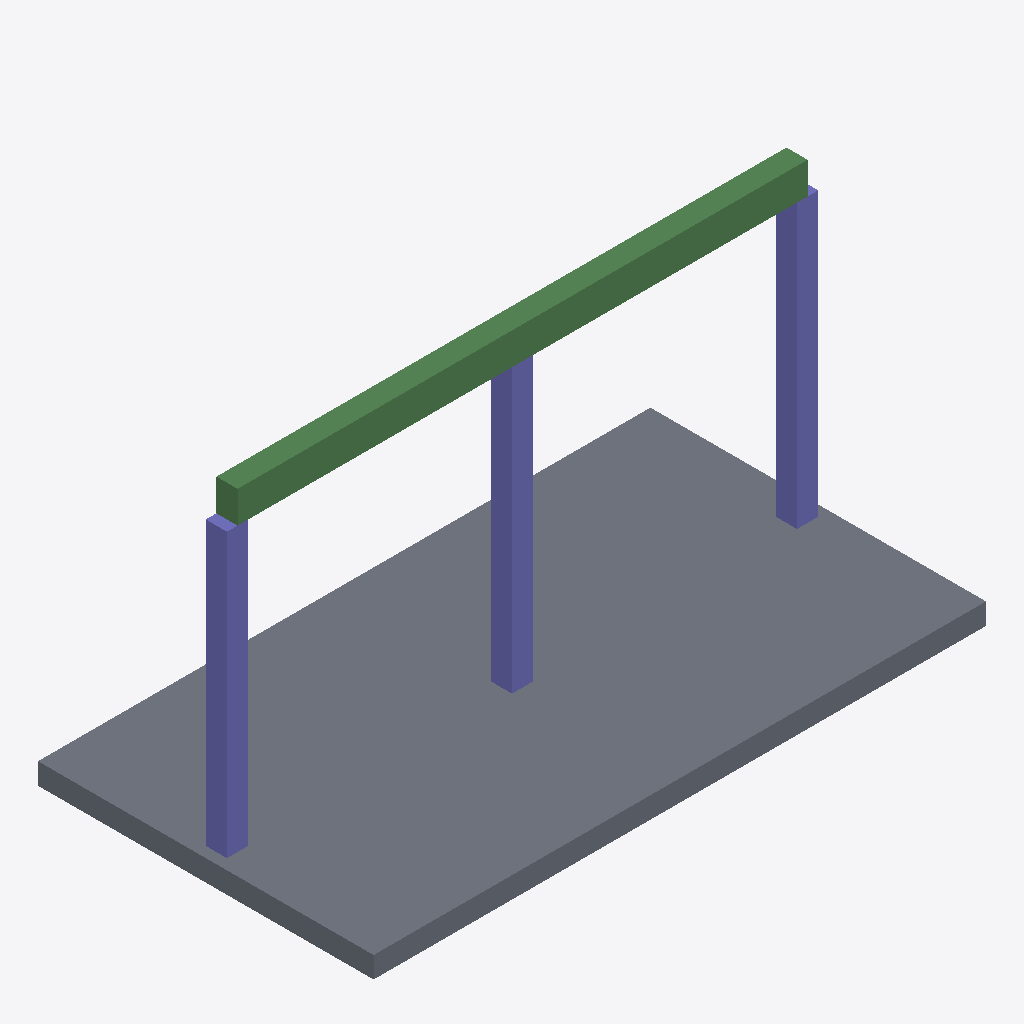
Isometric view of an IFC building model (IFC-SPF (STEP), schema IFC4, length unit metre), seen from the south-west, elements coloured by IFC class: 3 columns (violet), 2 beams (green), 1 slab (grey).
Extent 5.2 m × 2.9 m × 2.9 m (x, y, z). Storeys (1): My Storey at 0.00 m. Elements (6): 3 IfcColumn, 2 IfcBeam, 1 IfcSlab.

HEADER;
FILE_DESCRIPTION(('ViewDefinition[DesignTransferView]'),'2;1');
FILE_NAME('DiTWP_UE_W25_11775210_IFC-Blender.ifc','2026-01-06T19:01:41+01:00',(''),(''),'IfcOpenShell 0.8.4','Bonsai 0.8.4','Nobody');
FILE_SCHEMA(('IFC4'));
ENDSEC;
DATA;
#1=IFCPROJECT('3Pv0lOwFn82wJA58aAbXrd',$,'My Project',$,$,$,$,(#14,#26),#9);
#31=IFCSITE('1JOhr0SAjDAx56jXYWT0ka',$,'My Site',$,$,#54,$,$,$,$,$,$,$,$);
#37=IFCBUILDING('0d4$CiLPfAEP0HXbP1axuX',$,'My Building',$,$,#60,$,$,$,$,$,$);
#43=IFCBUILDINGSTOREY('2WM8gqbib1OBPPuMA70x1X',$,'My Storey',$,$,#66,$,$,$,$);
#286=IFCSLAB('0t3aSmuKL0kR3Xb1zo9HhX',$,'Mesh_759f341b',$,$,#474,#287,$,.BASESLAB.);
#231=IFCBEAM('2CqUhx5lTEnQsjlf$_oq1p',$,'Mesh.004_358ae024',$,$,#449,#232,$,.BEAM.);
#179=IFCBEAM('0ubyt2bwfAHB8yfaKneQu7',$,'Mesh.005_3cbac210',$,$,#454,#181,$,.BEAM.);
#341=IFCCOLUMN('0_8muLeMn9t9P7MFt5JpLI',$,'Mesh.001_52609ce9',$,$,#459,#342,$,.COLUMN.);
#392=IFCCOLUMN('3jex92glHAIgkA3ctpvOBI',$,'Mesh.003_a13a8644',$,$,#469,#393,$,.COLUMN.);
#443=IFCCOLUMN('06UUeQARD3f8Hx7Oux5vaS',$,'Mesh.002_df4ffb77',$,$,#464,#444,$,.COLUMN.);
ENDSEC;
